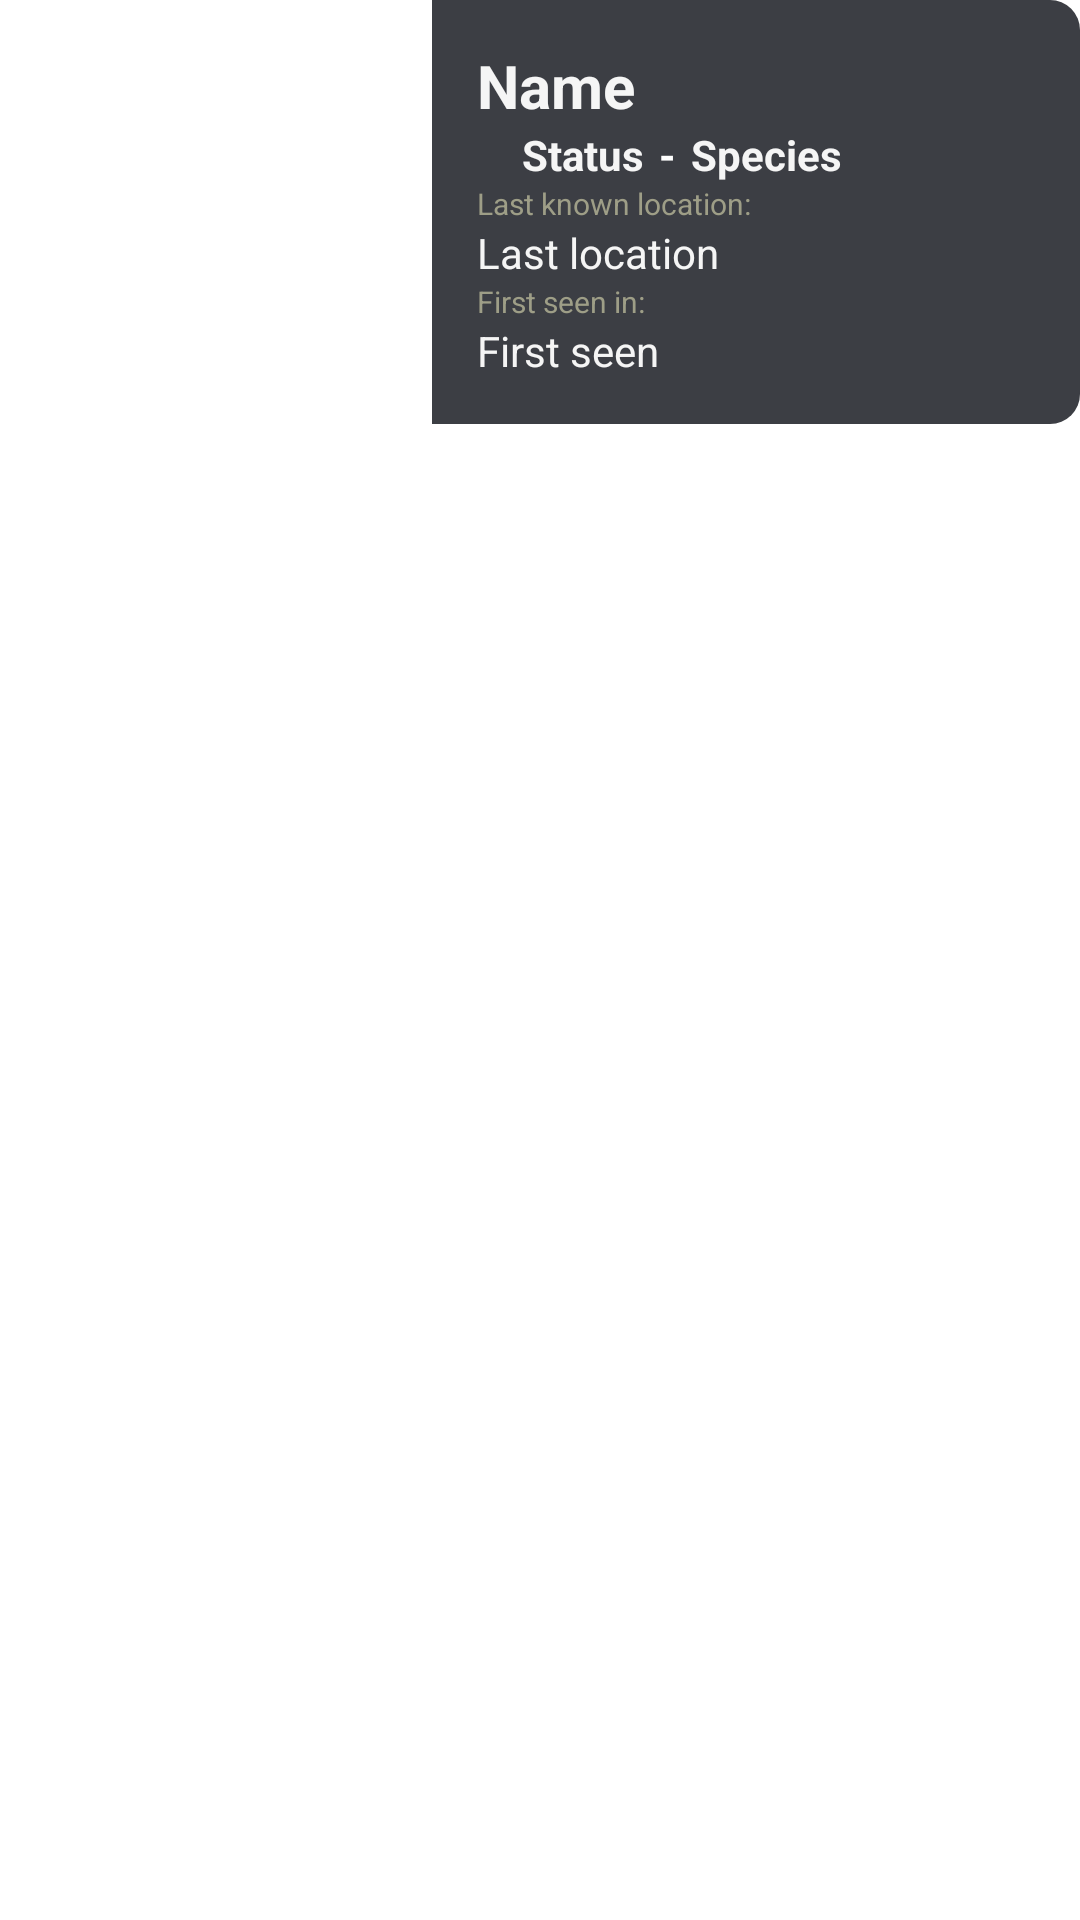

Here is an Android app screen rendered from its layout file. Give the layout XML and the strings, colors and styles it references.
<!-- AndroidManifest.xml: application theme Theme.RickAndMortyAppApi -->
<!-- res/layout/layout_character.xml -->
<?xml version="1.0" encoding="utf-8"?>
<LinearLayout
    xmlns:android="http://schemas.android.com/apk/res/android"
    xmlns:app="http://schemas.android.com/apk/res-auto"
    xmlns:tools="http://schemas.android.com/tools"
    android:layout_width="match_parent"
    android:layout_height="wrap_content"
    android:orientation="horizontal"
    android:layout_margin="10dp"
    android:background="@drawable/appearance_model">

    

    <LinearLayout
        android:layout_width="0dp"
        android:layout_height="match_parent"
        android:layout_weight="1">

        <com.google.android.material.imageview.ShapeableImageView
            android:id="@+id/image_character"
            android:layout_width="match_parent"
            android:layout_height="match_parent"
            tools:srcCompat="@tools:sample/avatars"
            android:scaleType="fitXY"
            app:shapeAppearanceOverlay="@style/RoundedSquare"/>
    </LinearLayout>

    <LinearLayout
        android:layout_width="0dp"
        android:layout_height="wrap_content"
        android:layout_weight="1.5"
        android:orientation="vertical"
        android:background="@drawable/appearance_model2"
        android:padding="15dp">

        <TextView
            android:id="@+id/name_character"
            android:layout_width="match_parent"
            android:layout_height="wrap_content"
            android:textSize="20sp"
            android:textColor="@color/almost_white"
            android:textStyle="bold"
            android:text="Name"/>

        <LinearLayout
            android:layout_width="match_parent"
            android:layout_height="wrap_content"
            android:orientation="horizontal">

            <ImageView
                android:id="@+id/status_point_character"
                android:layout_width="10dp"
                android:layout_height="10dp"
                android:layout_gravity="center_vertical"
                android:layout_marginEnd="5dp"
                android:src="@drawable/live_point"
                android:tint="@color/almost_white"/>

            <TextView
                android:id="@+id/status_character"
                android:layout_width="wrap_content"
                android:layout_height="wrap_content"
                android:textColor="@color/almost_white"
                android:textStyle="bold"
                android:text="Status"/>

            <TextView
                android:layout_width="wrap_content"
                android:layout_height="wrap_content"
                android:layout_marginEnd="5dp"
                android:layout_marginStart="5dp"
                android:textColor="@color/white"
                android:textStyle="bold"
                android:text="-"/>

            <TextView
                android:id="@+id/species_character"
                android:layout_width="wrap_content"
                android:layout_height="wrap_content"
                android:textColor="@color/almost_white"
                android:textStyle="bold"
                android:text="Species"/>

        </LinearLayout>



        <TextView
            android:layout_width="match_parent"
            android:layout_height="wrap_content"
            android:textSize="10sp"
            android:textColor="@color/light_grey"
            android:text="Last known location:"/>



        <TextView
            android:id="@+id/last_location_character"
            android:layout_width="match_parent"
            android:layout_height="wrap_content"
            android:textColor="@color/almost_white"
            android:text="Last location"/>

        <TextView
            android:layout_width="match_parent"
            android:layout_height="wrap_content"
            android:textSize="10sp"
            android:textColor="@color/light_grey"
            android:text="First seen in:"/>

        <TextView
            android:id="@+id/first_seen_character"
            android:layout_width="match_parent"
            android:layout_height="wrap_content"
            android:textColor="@color/almost_white"
            android:text="First seen"/>

    </LinearLayout>


</LinearLayout>
<!-- resources referenced by this layout -->
<resources>
  <color name="almost_white">#F5F5F5</color>
  <color name="light_grey">#9E9E87</color>
  <color name="white">#FFFFFFFF</color>
  <!-- drawable appearance_model2 (drawable) -->
  <?xml version="1.0" encoding="utf-8"?>
  <selector xmlns:android="http://schemas.android.com/apk/res/android">
      <item>
          <shape android:shape="rectangle">
              <solid android:color="@color/medium_grey"/>
              <corners
                  android:bottomRightRadius="10dp"
                  android:topRightRadius="10dp"/>
          </shape>
      </item>
  </selector>
  <style name="RoundedSquare">
  
          <item name="cornerSizeTopLeft">5%</item>
          <item name="cornerSizeBottomLeft">5%</item>
      </style>
  <style name="Theme.RickAndMortyAppApi" parent="Theme.MaterialComponents.DayNight.DarkActionBar">
          
          <item name="colorPrimary">@color/black</item>
          <item name="colorPrimaryVariant">@color/black</item>
          <item name="colorOnPrimary">@color/white</item>
          
          <item name="colorSecondary">@color/teal_200</item>
          <item name="colorSecondaryVariant">@color/teal_700</item>
          <item name="colorOnSecondary">@color/black</item>
          
          <item name="android:statusBarColor" tools:targetApi="l">?attr/colorPrimaryVariant</item>
          
      </style>
  <color name="medium_grey">#3C3E44</color>
  <color name="black">#FF000000</color>
  <color name="teal_200">#FF03DAC5</color>
  <color name="teal_700">#FF018786</color>
</resources>
